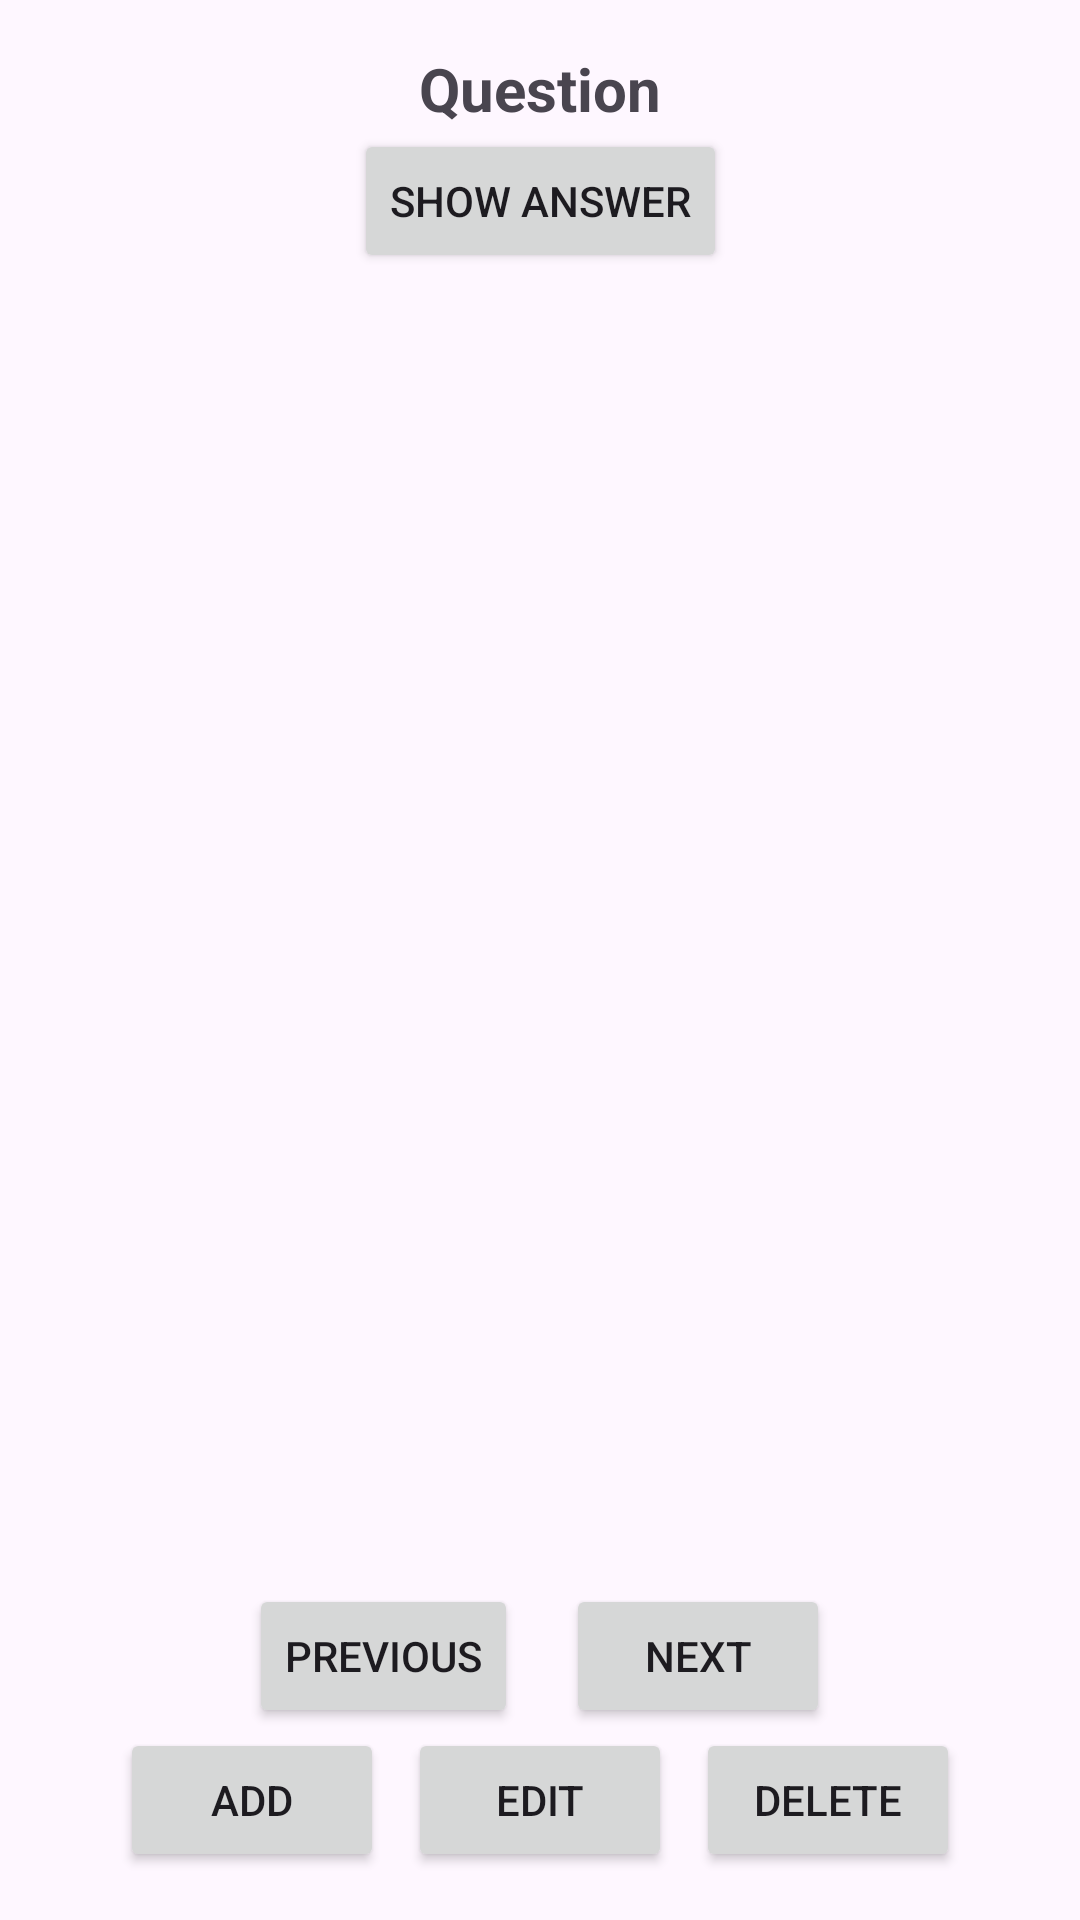

Produce the Android XML layout that renders to this screen, including the resource entries it uses.
<!-- AndroidManifest.xml: application theme Theme.FlashFlick -->
<!-- res/layout/activity_main.xml -->
<?xml version="1.0" encoding="utf-8"?>
<androidx.constraintlayout.widget.ConstraintLayout
    xmlns:android="http://schemas.android.com/apk/res/android"
    xmlns:app="http://schemas.android.com/apk/res-auto"
    android:id="@+id/mainLayout"
    android:layout_width="match_parent"
    android:layout_height="match_parent"
    android:padding="16dp">

    <TextView
        android:id="@+id/questionTextView"
        android:layout_width="0dp"
        android:layout_height="wrap_content"
        android:text="Question"
        android:textSize="20sp"
        android:textStyle="bold"
        android:gravity="center"
        app:layout_constraintTop_toTopOf="parent"
        app:layout_constraintBottom_toTopOf="@id/showAnswerButton"
        app:layout_constraintStart_toStartOf="parent"
        app:layout_constraintEnd_toEndOf="parent"
        android:layout_marginBottom="16dp"/>

    <TextView
        android:id="@+id/answerTextView"
        android:layout_width="0dp"
        android:layout_height="wrap_content"
        android:text="Answer"
        android:textSize="18sp"
        android:visibility="gone"
        android:textColor="#444"
        app:layout_constraintTop_toBottomOf="@id/showAnswerButton"
        app:layout_constraintBottom_toTopOf="@id/navButtonsLayout"
        app:layout_constraintStart_toStartOf="parent"
        app:layout_constraintEnd_toEndOf="parent"
        android:layout_marginVertical="16dp"/>

    <Button
        android:id="@+id/showAnswerButton"
        android:layout_width="wrap_content"
        android:layout_height="wrap_content"
        android:text="Show Answer"
        app:layout_constraintTop_toBottomOf="@id/questionTextView"
        app:layout_constraintStart_toStartOf="parent"
        app:layout_constraintEnd_toEndOf="parent"/>

    <LinearLayout
        android:id="@+id/navButtonsLayout"
        android:layout_width="match_parent"
        android:layout_height="wrap_content"
        android:orientation="horizontal"
        android:gravity="center"
        app:layout_constraintBottom_toTopOf="@id/editButtonsLayout"
        app:layout_constraintStart_toStartOf="parent"
        app:layout_constraintEnd_toEndOf="parent">

        <Button
            android:id="@+id/prevButton"
            android:layout_width="wrap_content"
            android:layout_height="wrap_content"
            android:text="Previous"/>

        <Button
            android:id="@+id/nextButton"
            android:layout_width="wrap_content"
            android:layout_height="wrap_content"
            android:text="Next"
            android:layout_marginStart="16dp"/>
    </LinearLayout>

    <LinearLayout
        android:id="@+id/editButtonsLayout"
        android:layout_width="match_parent"
        android:layout_height="wrap_content"
        android:orientation="horizontal"
        android:gravity="center"
        app:layout_constraintBottom_toBottomOf="parent">

        <Button
            android:id="@+id/addButton"
            android:layout_width="wrap_content"
            android:layout_height="wrap_content"
            android:text="Add"/>

        <Button
            android:id="@+id/editButton"
            android:layout_width="wrap_content"
            android:layout_height="wrap_content"
            android:text="Edit"
            android:layout_marginStart="8dp"/>

        <Button
            android:id="@+id/deleteButton"
            android:layout_width="wrap_content"
            android:layout_height="wrap_content"
            android:text="Delete"
            android:layout_marginStart="8dp"/>
    </LinearLayout>

</androidx.constraintlayout.widget.ConstraintLayout>
<!-- resources referenced by this layout -->
<resources>
  <style name="Theme.FlashFlick" parent="Base.Theme.FlashFlick" />
  <style name="Base.Theme.FlashFlick" parent="Theme.Material3.DayNight.NoActionBar">
          
          
      </style>
</resources>
